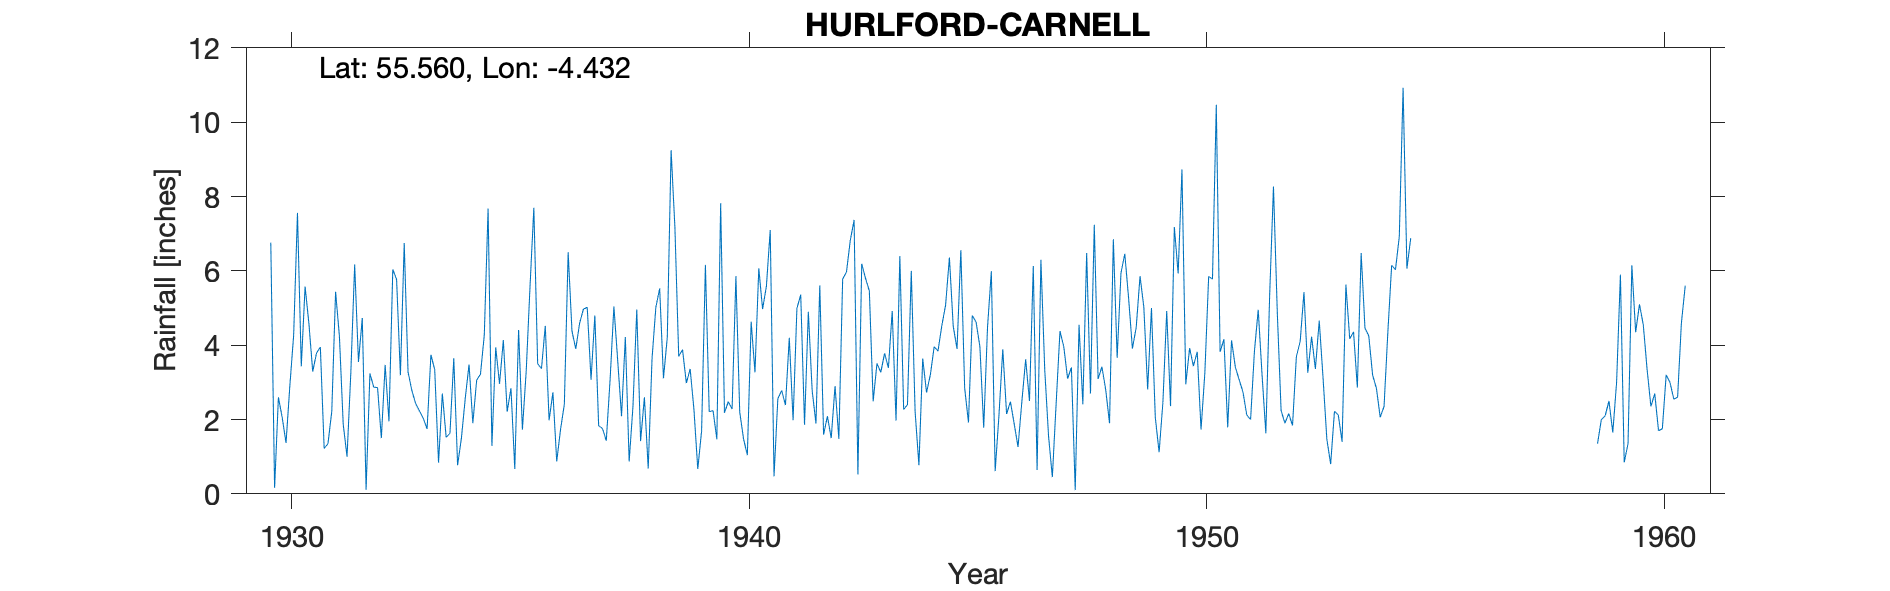

Data behind this chart, as committed beside it:
HURLFORD (CARNELL), , , , , , , , , , , , , , , , , , , , , , , 
Grid ref, NS467323, Long, -4.432, Lat, 55.56, Elevation, 250, ft, , , , , , , , , , , , , , , 
Station no, 5225, , , , , , , , , , , , , , , , , , , , , , 
, 1920, 1921, 1922, 1923, 1924, 1925, 1926, 1927, 1928, 1929, 1930, 1931, 1932, 1933, 1934, 1935, 1936, 1937, 1938, 1939, 1940, 1941, 1942
January, , , , , , , , , , , 6.76, 3.79, 4.73, 3.28, 3.65, 2.96, 4.52, 3.07, 4.96, 3.88, 2.48, 0.47, 5.61
February, , , , , , , , , , , 0.16, 3.95, 0.11, 2.78, 0.77, 4.14, 1.98, 4.8, 1.42, 2.98, 2.28, 2.56, 1.59
March, , , , , , , , , , , 2.6, 1.22, 3.24, 2.43, 1.5, 2.21, 2.73, 1.83, 2.6, 3.36, 5.86, 2.78, 2.09
April, , , , , , , , , , , 2.05, 1.35, 2.87, 2.23, 2.56, 2.84, 0.87, 1.76, 0.68, 2.26, 2.2, 2.39, 1.5
May, , , , , , , , , , , 1.37, 2.22, 2.86, 2.03, 3.48, 0.67, 1.73, 1.43, 3.64, 0.67, 1.48, 4.2, 2.9
June, , , , , , , , , , , 2.91, 5.44, 1.5, 1.75, 1.9, 4.41, 2.41, 3.08, 5.02, 1.69, 1.04, 1.98, 1.48
July, , , , , , , , , , , 4.27, 4.24, 3.47, 3.74, 3.06, 1.73, 6.5, 5.04, 5.53, 6.16, 4.63, 4.99, 5.78
August, , , , , , , , , , , 7.56, 1.87, 1.95, 3.34, 3.22, 3.31, 4.38, 3.58, 3.11, 2.21, 3.27, 5.36, 5.97
September, , , , , , , , , , , 3.43, 1, 6.04, 0.84, 4.27, 5.59, 3.9, 2.09, 4.21, 2.24, 6.07, 1.86, 6.82
October, , , , , , , , , , , 5.58, 3.27, 5.77, 2.7, 7.68, 7.7, 4.59, 4.22, 9.25, 1.47, 4.97, 4.9, 7.37
November, , , , , , , , , , , 4.58, 6.17, 3.19, 1.52, 1.29, 3.5, 4.97, 0.87, 7.17, 7.82, 5.59, 2.78, 0.52
December, , , , , , , , , , , 3.29, 3.55, 6.75, 1.63, 3.94, 3.37, 5.02, 2.36, 3.7, 2.18, 7.1, 1.89, 6.19
Total, , , , , , , , , , , 44.56, 38.07, 42.48, 28.27, 37.32, 42.43, 43.6, 34.13, 51.29, 36.92, 46.97, 36.16, 47.82
no of small gauge moves, , , , , , , , , , , , , , , , , , , , , , , 
1942 NP High, , , , , , , , , , , , , , , , , , , , , , , 
1945 Ja Estd, , , , , , , , , , , , , , , , , , , , , , , 
1947 Fe Estd, , , , , , , , , , , , , , , , , , , , , , , 
1948 NP Low, , , , , , , , , , , , , , , , , , , , , , , 
1955 NP Low, , , , , , , , , , , , , , , , , , , , , , , 
1956 NP Hopeless, , , , , , , , , , , , , , , , , , , , , , , 
1957 NP, , , , , , , , , , , , , , , , , , , , , , , 
1958 NP Low, , , , , , , , , , , , , , , , , , , , , , , 
Deleted 1955-58, , , , , , , , , , , , , , , , , , , , , , , 
Station no, 5225, , , , , , , , , , , , , , , , , , , , , , 
Midas, 13427, , , , , , , , , , , , , , , , , , , , , , 
Hyd Stn, 646459, , , , , , , , , , , , , , , , , , , , , , 
